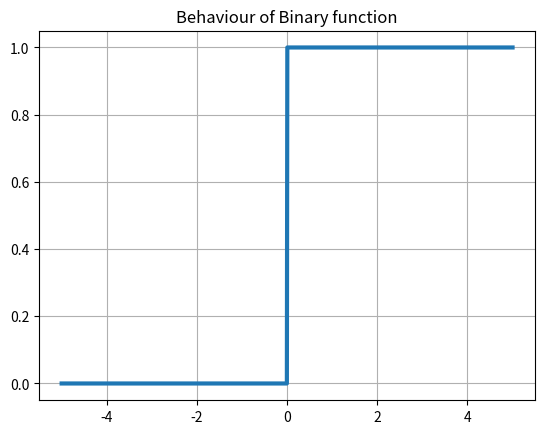

Recreate this plot in Python.
import math
from matplotlib import pylab
import pylab as plt

xaxis = plt.linspace(-5,5,1000)
yaxis = []

for i in xaxis:
	if i<0:
		f=0
	else:
		f=1
	yaxis.append(f)
	
plt.title("Behaviour of Binary function")
plt.plot(xaxis,yaxis, linewidth=3)
plt.grid()
plt.show()